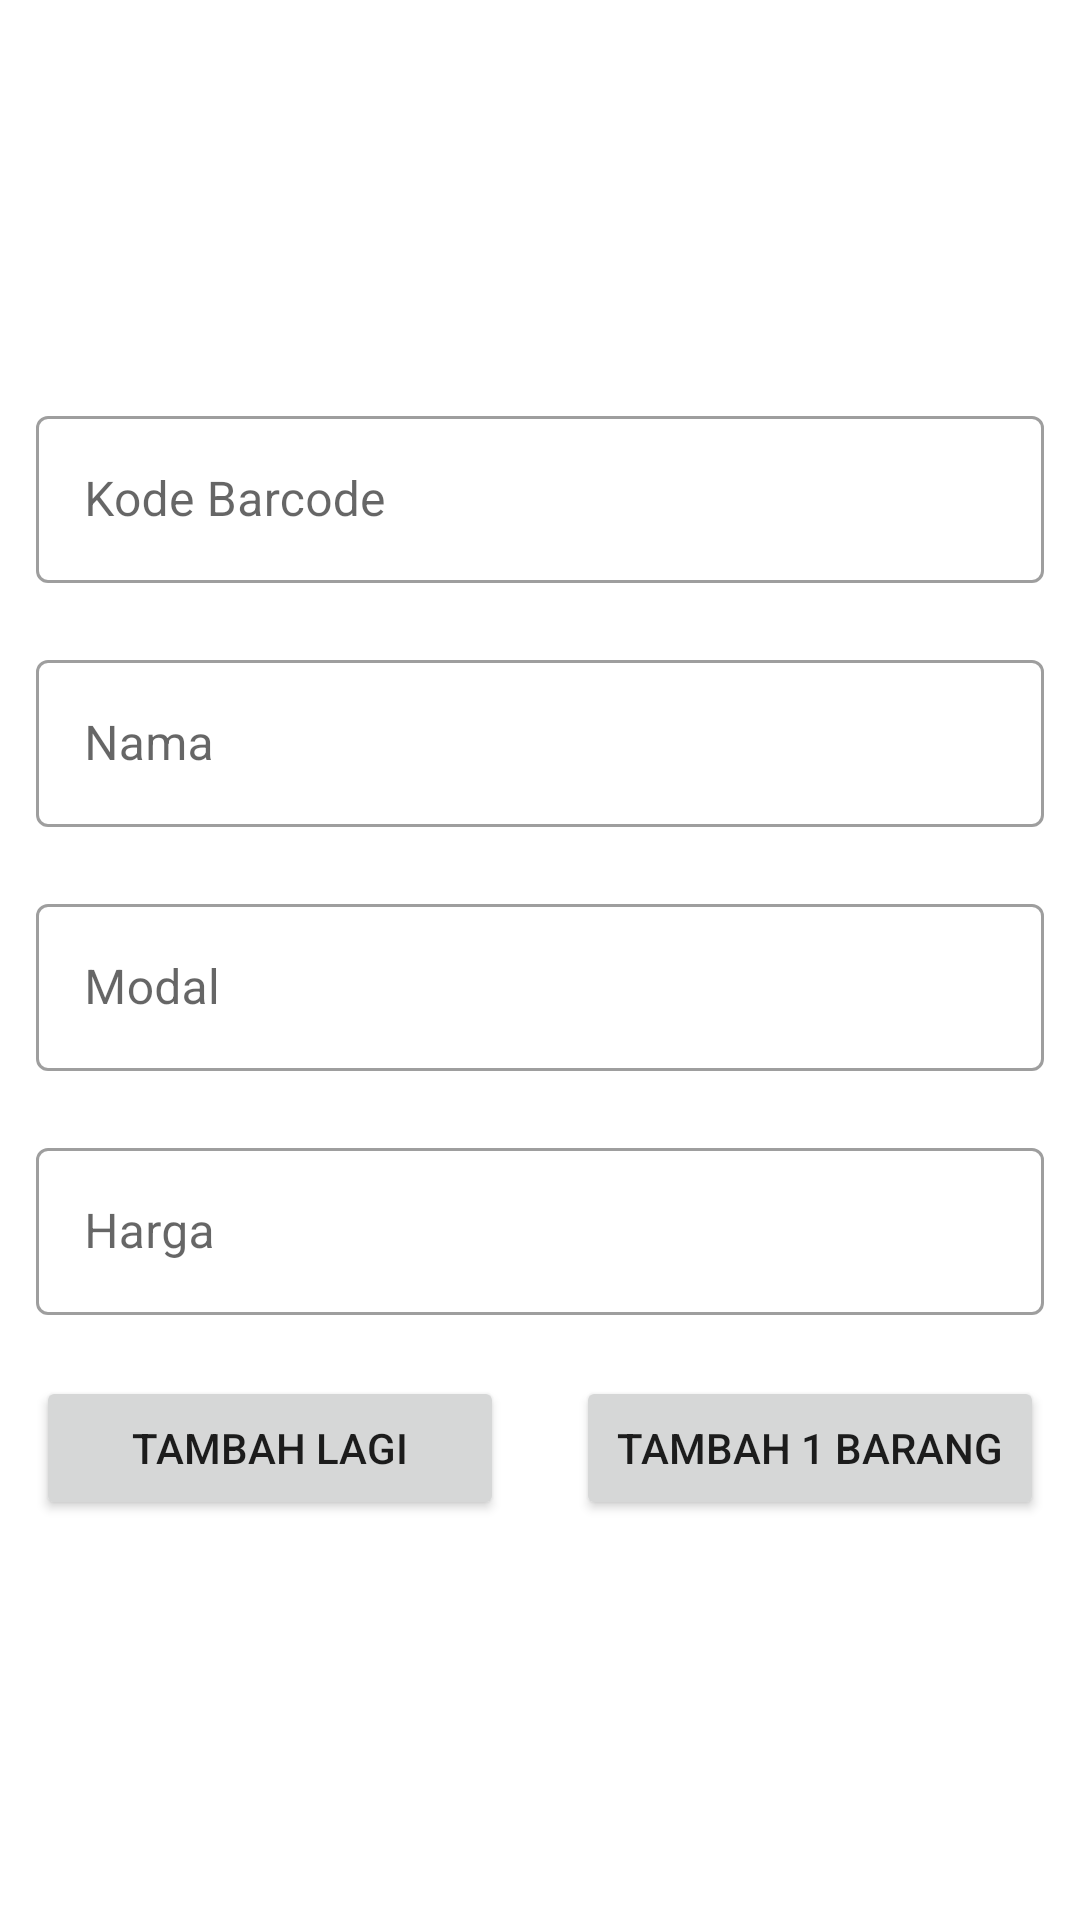

The Android layout XML behind this screen, and the referenced resources:
<!-- AndroidManifest.xml: application theme Theme.KTODE -->
<!-- res/layout/activity_add_storage.xml -->
<?xml version="1.0" encoding="utf-8"?>
<androidx.constraintlayout.widget.ConstraintLayout xmlns:android="http://schemas.android.com/apk/res/android"
    xmlns:app="http://schemas.android.com/apk/res-auto"
    xmlns:tools="http://schemas.android.com/tools"
    android:layout_width="match_parent"
    android:layout_height="match_parent"
    tools:context=".AddStorageActivity">

    <ImageButton
        android:id="@+id/btn_close"
        android:layout_width="24dp"
        android:layout_height="24dp"
        android:layout_margin="12dp"
        android:background="@drawable/close_bg"
        app:layout_constraintRight_toRightOf="parent"
        app:layout_constraintTop_toTopOf="parent"/>

    <LinearLayout
        android:layout_width="match_parent"
        android:layout_height="wrap_content"
        android:orientation="vertical"
        app:layout_constraintBottom_toBottomOf="parent"
        app:layout_constraintEnd_toEndOf="parent"
        app:layout_constraintStart_toStartOf="parent"
        app:layout_constraintTop_toTopOf="parent">

        <com.google.android.material.textfield.TextInputLayout
            android:id="@+id/layoutId"
            style="@style/Widget.MaterialComponents.TextInputLayout.OutlinedBox"
            android:layout_width="match_parent"
            android:layout_height="wrap_content"
            android:layout_marginStart="12dp"
            android:layout_marginEnd="12dp"
            android:hint="Kode Barcode"
            app:errorEnabled="true">
            <com.google.android.material.textfield.TextInputEditText
                android:id="@+id/inputId"
                android:layout_width="match_parent"
                android:layout_height="wrap_content"
                android:maxLines="1"
                android:inputType="text"/>

        </com.google.android.material.textfield.TextInputLayout>

        <com.google.android.material.textfield.TextInputLayout
            android:id="@+id/layoutName"
            style="@style/Widget.MaterialComponents.TextInputLayout.OutlinedBox"
            android:layout_width="match_parent"
            android:layout_height="wrap_content"
            android:layout_marginStart="12dp"
            android:layout_marginEnd="12dp"
            android:hint="Nama"
            app:errorEnabled="true">
            <com.google.android.material.textfield.TextInputEditText
                android:id="@+id/inputName"
                android:layout_width="match_parent"
                android:layout_height="wrap_content"
                android:maxLines="1"
                android:inputType="text"/>
        </com.google.android.material.textfield.TextInputLayout>

        <com.google.android.material.textfield.TextInputLayout
            android:id="@+id/layoutModal"
            style="@style/Widget.MaterialComponents.TextInputLayout.OutlinedBox"
            android:layout_width="match_parent"
            android:layout_height="wrap_content"
            android:layout_marginStart="12dp"
            android:layout_marginEnd="12dp"
            android:hint="Modal"
            app:errorEnabled="true">
            <com.google.android.material.textfield.TextInputEditText
                android:id="@+id/inputModal"
                android:layout_width="match_parent"
                android:layout_height="wrap_content"
                android:maxLines="1"
                android:inputType="number|numberDecimal"/>
        </com.google.android.material.textfield.TextInputLayout>

        <com.google.android.material.textfield.TextInputLayout
            android:id="@+id/layoutHarga"
            style="@style/Widget.MaterialComponents.TextInputLayout.OutlinedBox"
            android:layout_width="match_parent"
            android:layout_height="wrap_content"
            android:layout_marginStart="12dp"
            android:layout_marginEnd="12dp"
            android:hint="Harga"
            app:errorEnabled="true">
            <com.google.android.material.textfield.TextInputEditText
                android:id="@+id/inputHarga"
                android:layout_width="match_parent"
                android:layout_height="wrap_content"
                android:maxLines="1"
                android:inputType="number|numberDecimal"/>

        </com.google.android.material.textfield.TextInputLayout>
        <LinearLayout
            android:layout_width="match_parent"
            android:layout_height="wrap_content"
            android:orientation="horizontal">
            <Button
                android:id="@+id/btnAddBanyakBarang"
                android:layout_width="match_parent"
                android:layout_height="wrap_content"
                android:text="Tambah Lagi"
                android:layout_marginStart="12dp"
                android:layout_marginEnd="12dp"
                android:layout_weight="1"
                android:padding="12dp"/>
            <Button
                android:id="@+id/btnAddBarang"
                android:layout_width="match_parent"
                android:layout_height="wrap_content"
                android:text="Tambah 1 barang"
                android:layout_weight="1"
                android:layout_marginStart="12dp"
                android:layout_marginEnd="12dp"
                android:padding="12dp"/>

        </LinearLayout>
    </LinearLayout>


</androidx.constraintlayout.widget.ConstraintLayout>
<!-- resources referenced by this layout -->
<resources>
  <style name="Theme.KTODE" parent="Theme.MaterialComponents.DayNight.NoActionBar">
          
          <item name="colorPrimary">@color/purple_500</item>
          <item name="colorPrimaryVariant">@color/purple_700</item>
          <item name="colorOnPrimary">@color/white</item>
          
          <item name="colorSecondary">@color/teal_200</item>
          <item name="colorSecondaryVariant">@color/teal_700</item>
          <item name="colorOnSecondary">@color/black</item>
          
          <item name="android:statusBarColor" tools:targetApi="l">?attr/colorPrimaryVariant</item>
          
      </style>
  <!-- not gathered from this repository: default colours our renderer supplied (Android Studio template values) -->
  <color name="purple_500">#FF6200EE</color>
  <color name="purple_700">#FF3700B3</color>
  <color name="teal_200">#FF03DAC5</color>
  <color name="teal_700">#FF018786</color>
  <color name="black">#FF000000</color>
  <color name="white">#FFFFFFFF</color>
</resources>
